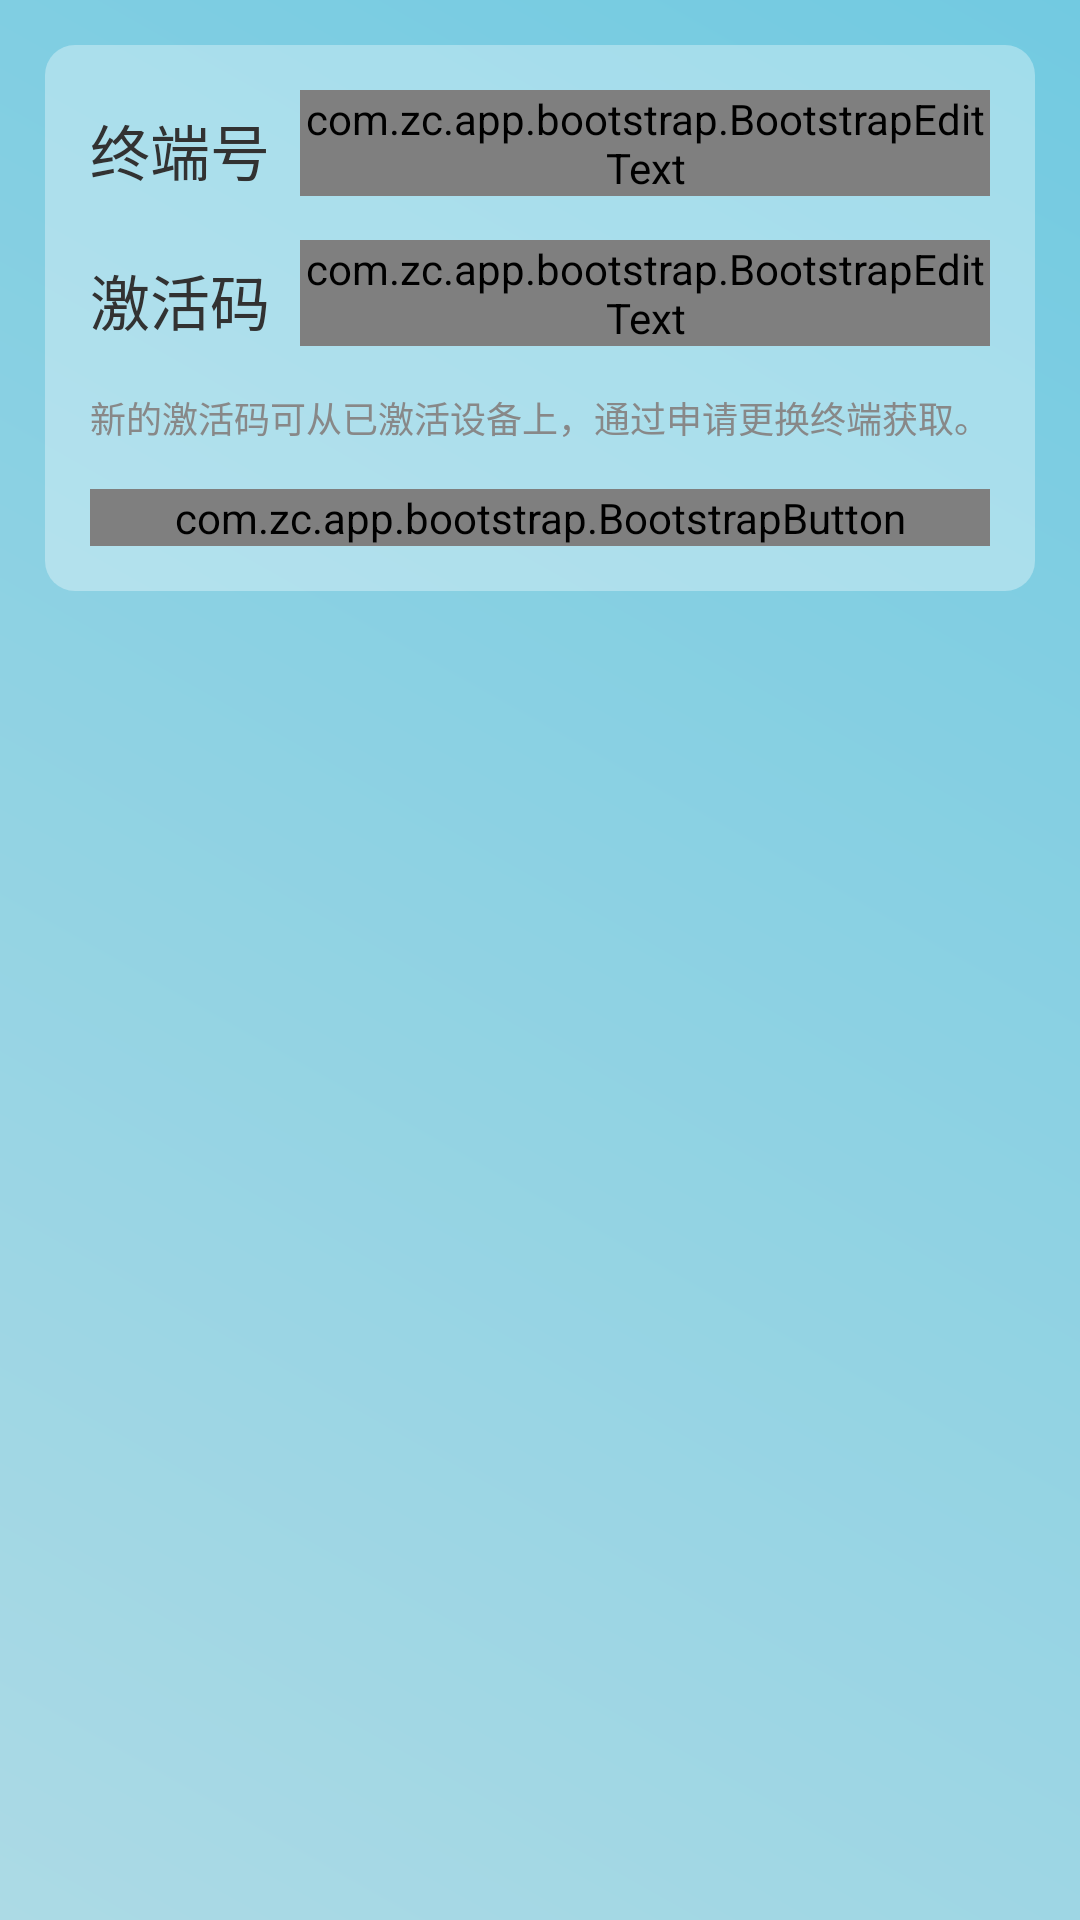

Here is an Android app screen rendered from its layout file. Give the layout XML and the strings, colors and styles it references.
<!-- AndroidManifest.xml: application theme android:Theme.Light.NoTitleBar -->
<!-- res/layout/activity_change_pos_page.xml -->
<?xml version="1.0" encoding="utf-8"?>
<LinearLayout xmlns:android="http://schemas.android.com/apk/res/android"
    xmlns:bootstrap="http://schemas.android.com/apk/res-auto"
    xmlns:bootstrapbutton="http://schemas.android.com/apk/res-auto"
    xmlns:fontawesometext="http://schemas.android.com/apk/res-auto"
    android:layout_width="fill_parent"
    android:layout_height="fill_parent"
    android:background="@drawable/background_login"
    android:orientation="vertical" >

    

    <RelativeLayout
        android:id="@+id/change_pos_div"
        android:layout_width="fill_parent"
        android:layout_height="wrap_content"
        android:layout_margin="15dip"
        android:background="@drawable/background_login_div"
        android:padding="15dip" >

        

        <TextView
            android:id="@+id/change_pos_number_txt"
            android:layout_width="wrap_content"
            android:layout_height="40dp"
            android:layout_marginBottom="10dp"
            android:layout_marginRight="10dp"
            android:gravity="center"
            android:text="@string/change_pos_number_txt"
            android:textSize="20sp" />

        <com.zc.app.bootstrap.BootstrapEditText
            android:id="@+id/change_pos_number_edit"
            android:layout_width="fill_parent"
            android:layout_height="wrap_content"
            android:layout_alignTop="@id/change_pos_number_txt"
            android:layout_toRightOf="@id/change_pos_number_txt"
            bootstrapbutton:be_roundedCorners="true"
            bootstrapbutton:be_state="success" />

        

        <TextView
            android:id="@+id/change_pos_code_txt"
            android:layout_width="wrap_content"
            android:layout_height="40dp"
            android:layout_alignLeft="@id/change_pos_number_txt"
            android:layout_below="@id/change_pos_number_txt"
            android:layout_marginRight="10dp"
            android:gravity="center"
            android:text="@string/change_pos_code_txt"
            android:textSize="20sp" />

        <com.zc.app.bootstrap.BootstrapEditText
            android:id="@+id/change_pos_code_edit"
            android:layout_width="fill_parent"
            android:layout_height="wrap_content"
            android:layout_alignLeft="@+id/change_pos_number_edit"
            android:layout_alignTop="@id/change_pos_code_txt"
            android:layout_below="@id/change_pos_number_edit"
            android:hint="@string/change_pos_code_hint"
            bootstrapbutton:be_roundedCorners="true"
            bootstrapbutton:be_state="success" />

        <RelativeLayout
            android:layout_width="fill_parent"
            android:layout_height="wrap_content" 
            android:layout_alignLeft="@+id/change_pos_number_txt"
            android:layout_alignRight="@id/change_pos_number_edit"
            android:layout_below="@id/change_pos_code_edit"
             android:layout_marginTop="15dp">

            <TextView
                android:id="@+id/change_hint_txt"
                android:layout_width="wrap_content"
                android:layout_height="wrap_content"
                android:layout_alignParentLeft="true"
                android:layout_alignParentRight="true"
                android:text="@string/change_hint_txt"
                android:textSize="12sp"
                android:textColor="#888"/>
            
            

        <com.zc.app.bootstrap.BootstrapButton
            android:id="@+id/change_submit_button"
            android:layout_width="wrap_content"
            android:layout_height="wrap_content"
            android:layout_alignParentLeft="true"
            android:layout_alignParentRight="true"
            android:layout_below="@id/change_hint_txt"
            android:layout_marginTop="15dp"
            android:text="@string/change_submit_txt"
            android:textSize="20sp"
            bootstrapbutton:bb_roundedCorners="true"
            bootstrapbutton:bb_type="success" />

        </RelativeLayout>

        
    </RelativeLayout>

</LinearLayout>
<!-- resources referenced by this layout -->
<resources>
  <!-- drawable background_login (drawable) -->
  <?xml version="1.0" encoding="utf-8"?>
    
  <shape xmlns:android="http://schemas.android.com/apk/res/android">  
      <gradient   
          android:startColor="#FFACDAE5"  
          android:endColor="#FF72CAE1"  
          android:angle="45"  
      />  
  </shape>
  <!-- drawable background_login_div (drawable) -->
  <?xml version="1.0" encoding="UTF-8"?>
    
  <shape xmlns:android="http://schemas.android.com/apk/res/android">  
      <solid android:color="#55FFFFFF" />  
        
      <corners android:topLeftRadius="10dp" android:topRightRadius="10dp"  
          android:bottomRightRadius="10dp" android:bottomLeftRadius="10dp"/>  
  </shape>
  <string name="change_hint_txt">新的激活码可从已激活设备上，通过申请更换终端获取。<a /></string>
  <string name="change_pos_code_hint">新的激活码</string>
  <string name="change_pos_code_txt">激活码</string>
  <string name="change_pos_number_txt">终端号</string>
  <string name="change_submit_txt">申请更换终端</string>
</resources>
